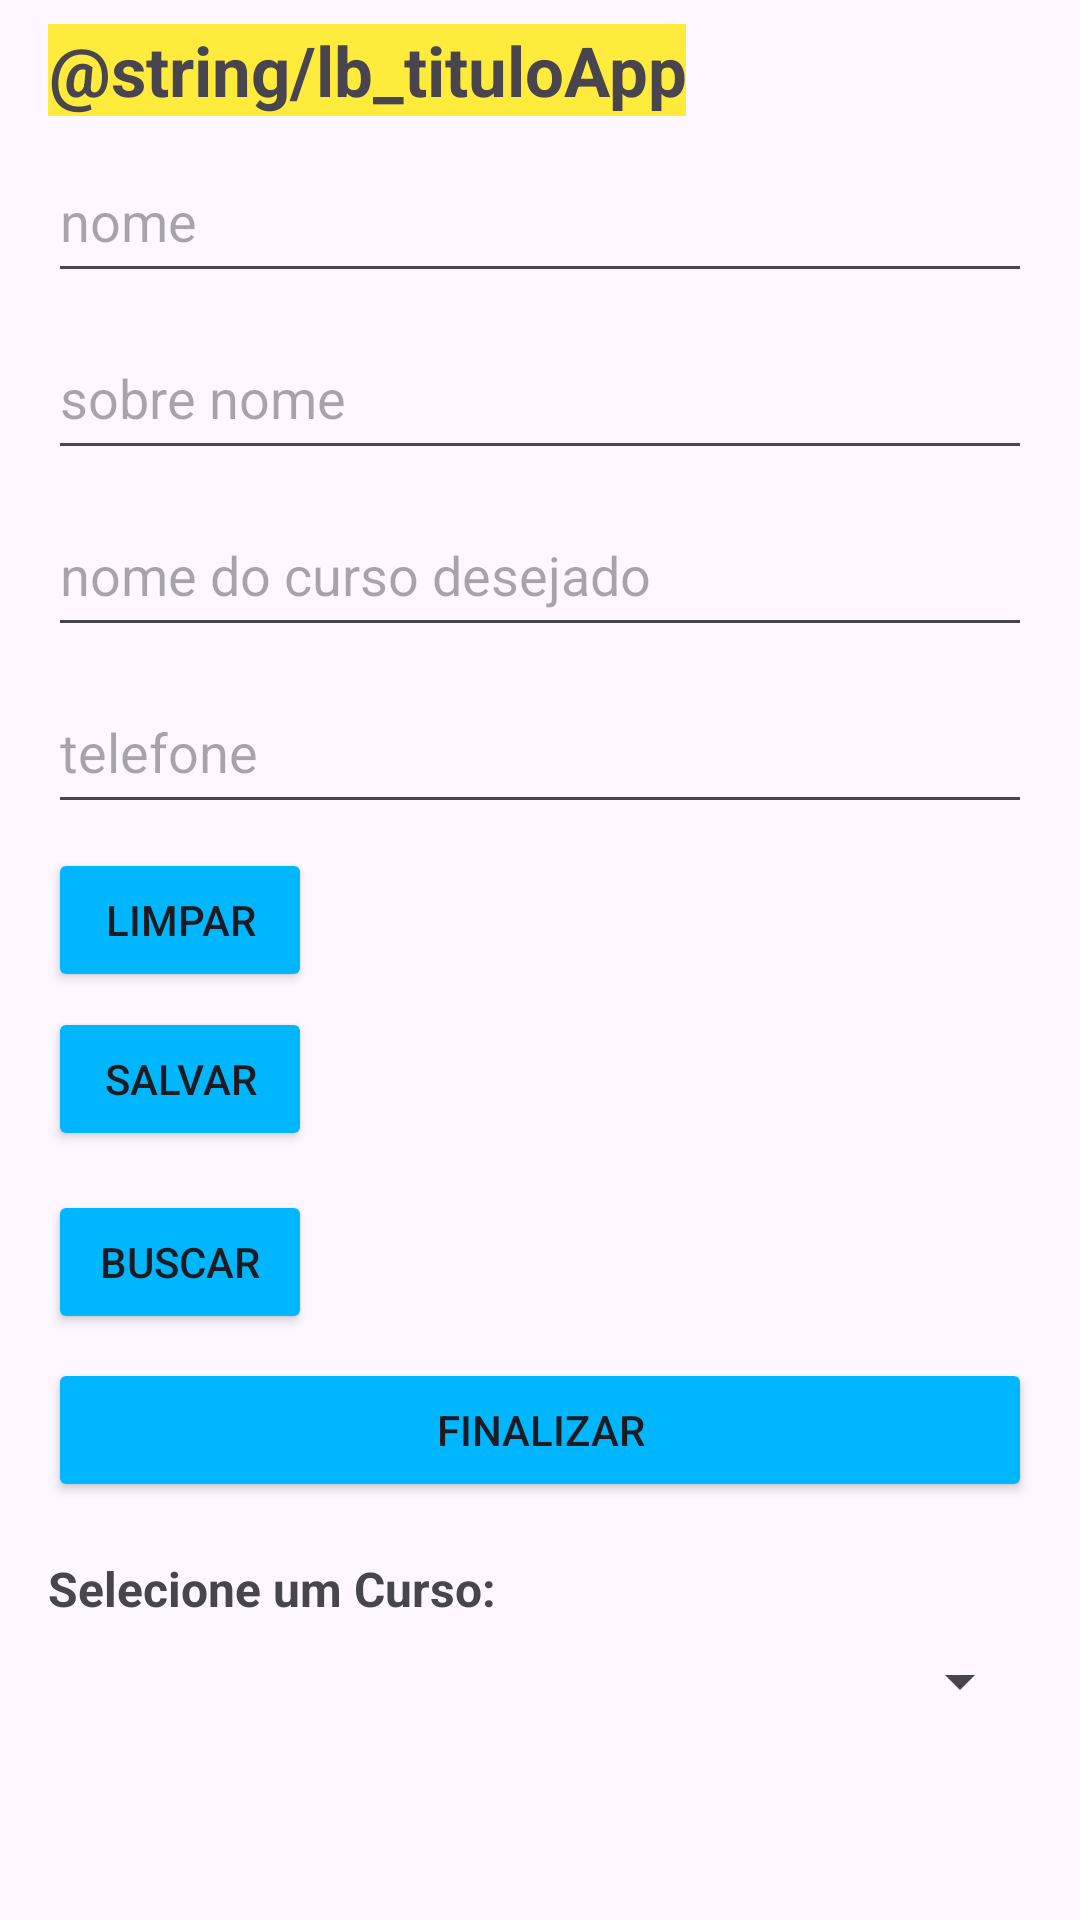

Layout XML and referenced resources for this Android screen:
<!-- AndroidManifest.xml: application theme Theme.AppMinhaLista -->
<!-- res/layout/activity_spinner.xml -->
<?xml version="1.0" encoding="utf-8"?>
<androidx.appcompat.widget.LinearLayoutCompat xmlns:android="http://schemas.android.com/apk/res/android"
    xmlns:app="http://schemas.android.com/apk/res-auto"
    xmlns:tools="http://schemas.android.com/tools"
    android:layout_width="match_parent"
    android:layout_height="match_parent"
    android:orientation="vertical"
    tools:context=".view.MainActivity">



    <TextView
        android:id="@+id/lb_TituloTela"
        android:layout_width="wrap_content"
        android:layout_height="wrap_content"
        android:gravity="center_horizontal"
        android:layout_marginStart="16dp"
        android:layout_marginEnd="16dp"
        android:layout_marginTop="8dp"
        android:background="@color/amarelo"
        android:text="@string/lb_tituloApp"
        android:textSize="23sp"
        android:textStyle="bold"
        />


    <EditText
        android:id="@+id/txt_nome"
        android:layout_width="match_parent"
        android:layout_height="51dp"
        android:layout_marginStart="16dp"
        android:layout_marginEnd="16dp"
        android:layout_marginTop="8dp"
        android:ems="10"
        android:hint="nome"
        android:inputType="text"
         />

    <EditText
        android:id="@+id/txt_sobreNome"
        android:layout_width="match_parent"
        android:layout_height="51dp"
        android:layout_marginStart="16dp"
        android:layout_marginEnd="16dp"
        android:layout_marginTop="8dp"
        android:ems="10"
        android:hint="sobre nome"
        android:inputType="text"
        />

    <EditText
        android:id="@+id/txt_cursoDesejado"
        android:layout_width="match_parent"
        android:layout_height="51dp"
        android:layout_marginStart="16dp"
        android:layout_marginEnd="16dp"
        android:layout_marginTop="8dp"
        android:ems="10"
        android:hint="nome do curso desejado"
        android:inputType="text"
        />

    <EditText
        android:id="@+id/txt_telefone"
        android:layout_width="match_parent"
        android:layout_height="51dp"
        android:layout_marginStart="16dp"
        android:layout_marginEnd="16dp"
        android:layout_marginTop="8dp"
        android:ems="10"
        android:hint="telefone"
        android:inputType="text"
         />

    <Button
        android:id="@+id/btn_Limpar"
        android:layout_width="wrap_content"
        android:layout_height="wrap_content"
        android:layout_marginStart="16dp"
        android:layout_marginEnd="16dp"
        android:layout_marginTop="8dp"
        android:layout_marginBottom="5dp"
        android:backgroundTint="@color/DodgerBlue"
        android:text="LIMPAR"
        />

    <Button
        android:id="@+id/btn_salvar"
        android:layout_width="wrap_content"
        android:layout_height="wrap_content"
        android:layout_marginStart="16dp"
        android:layout_marginBottom="5dp"
        android:backgroundTint="@color/DodgerBlue"
        android:text="SALVAR"
        />



    <Button
        android:id="@+id/btn_buscarDados"
        android:layout_width="wrap_content"
        android:layout_height="wrap_content"
        android:layout_marginStart="16dp"
        android:layout_marginEnd="16dp"
        android:layout_marginTop="8dp"
        android:backgroundTint="@color/DodgerBlue"
        android:text="BUSCAR"
         />

    <Button
        android:id="@+id/btn_Finalizar"
        android:layout_width="match_parent"
        android:layout_height="wrap_content"
        android:layout_marginStart="16dp"
        android:layout_marginEnd="16dp"
        android:layout_marginTop="8dp"
        android:layout_marginBottom="10dp"
        android:backgroundTint="@color/DodgerBlue"
        android:text="FINALIZAR"
        />



    <TextView
        android:id="@+id/textView"
        android:layout_width="wrap_content"
        android:layout_height="wrap_content"
        android:gravity="center_horizontal"
        android:layout_marginStart="16dp"
        android:layout_marginEnd="10dp"
        android:layout_marginTop="8dp"
        android:text="Selecione um Curso:"
        android:textColorHint="@color/design_default_color_primary_variant"
        android:textSize="16sp"
        android:textStyle="bold"
         />

    <Spinner
        android:id="@+id/spinner"
        android:layout_width="match_parent"
        android:layout_height="wrap_content"
        android:layout_marginStart="16dp"
        android:layout_marginTop="8dp"
        android:layout_marginEnd="16dp"
        app:layout_constraintBottom_toTopOf="@+id/btn_buscarDados" />

</androidx.appcompat.widget.LinearLayoutCompat>
<!-- resources referenced by this layout -->
<resources>
  <color name="DodgerBlue">#00B7FF</color>
  <color name="amarelo">#FFEB3B</color>
  <style name="Theme.AppMinhaLista" parent="Base.Theme.AppMinhaLista" />
  <style name="Base.Theme.AppMinhaLista" parent="Theme.Material3.DayNight.NoActionBar">
          
          
      </style>
</resources>
